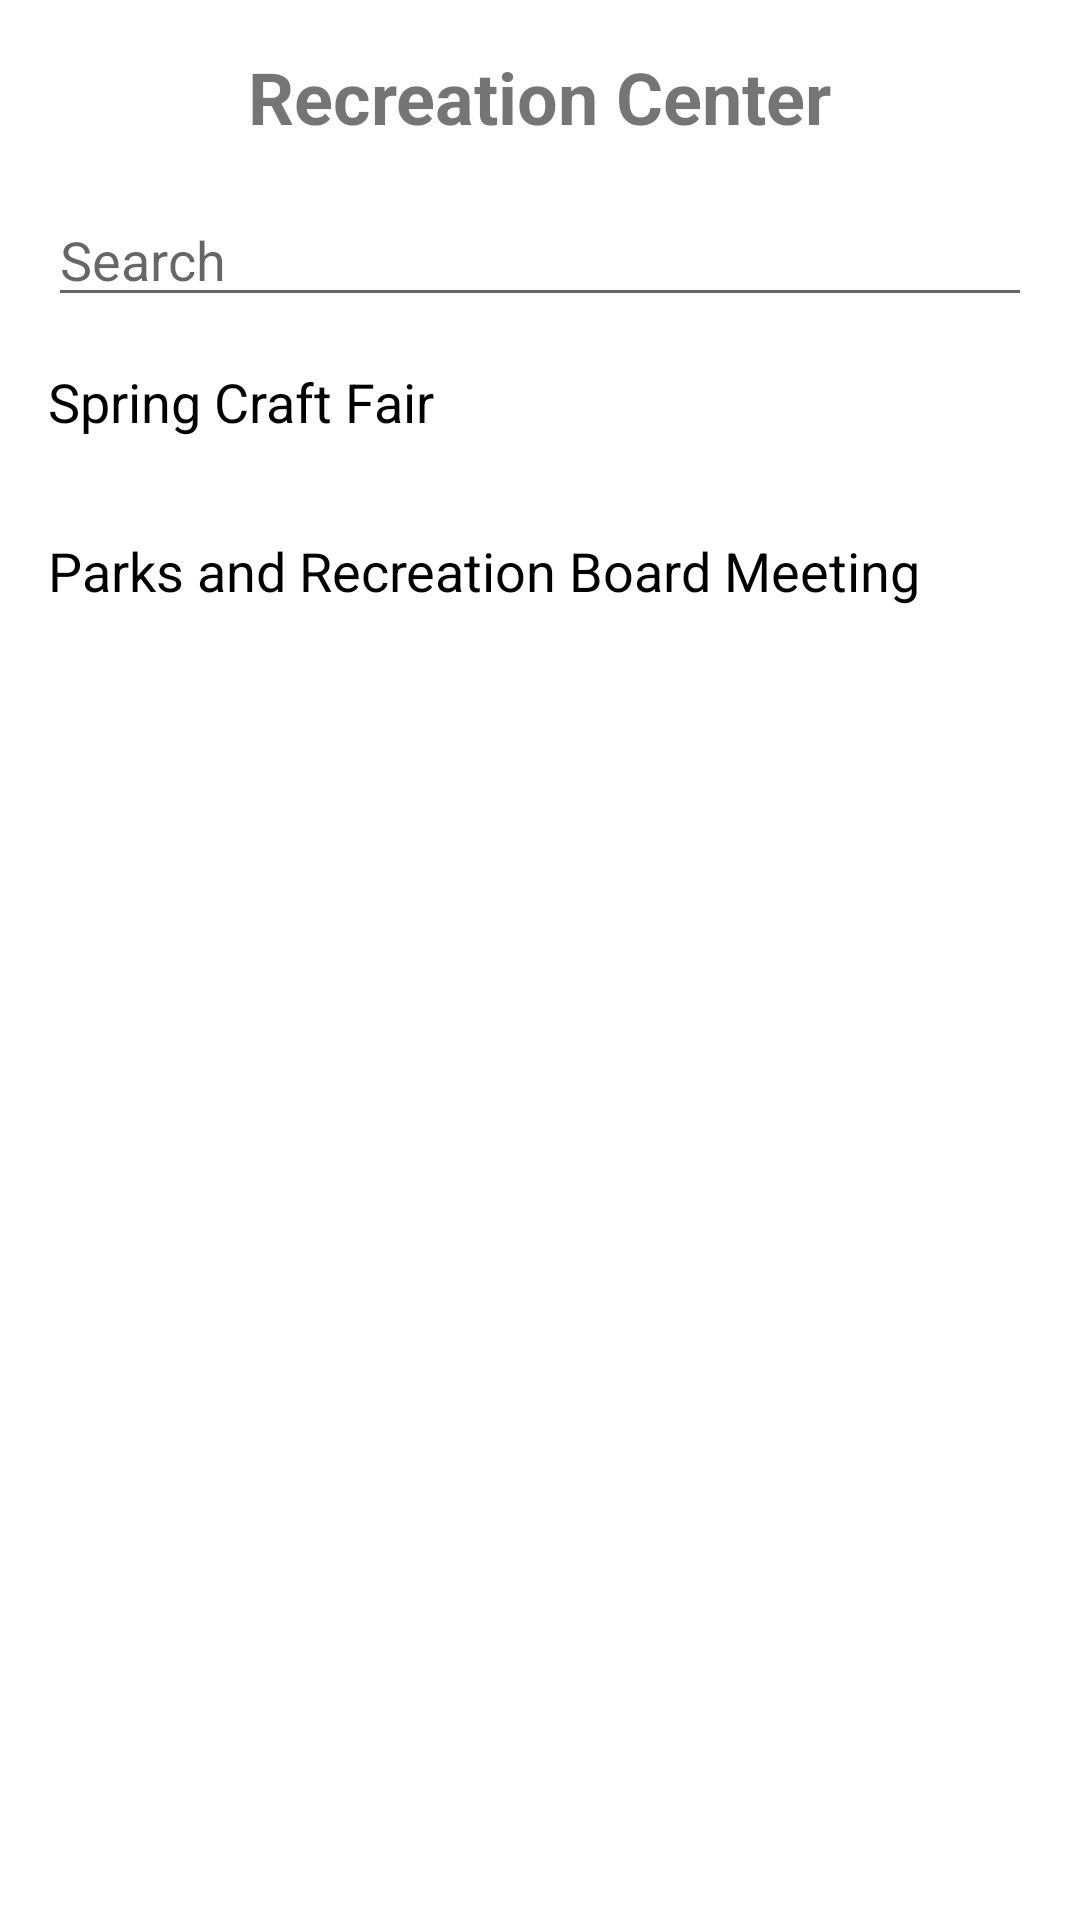

Android layout source for this screen:
<!-- AndroidManifest.xml: application theme Theme.NWRavens -->
<!-- res/layout/activity_rc_notification_specific.xml -->
<?xml version="1.0" encoding="utf-8"?>
<LinearLayout
    xmlns:android="http://schemas.android.com/apk/res/android"
    android:layout_width="match_parent"
    android:layout_height="match_parent"
    android:orientation="vertical"
    android:padding="16dp">

    
    <TextView
        android:id="@+id/notificationLabel"
        android:layout_width="wrap_content"
        android:layout_height="wrap_content"
        android:layout_gravity="center_horizontal"
        android:text="Recreation Center"
        android:textSize="24sp"
        android:textStyle="bold" />

    
    <EditText
        android:id="@+id/searchBar"
        android:layout_width="match_parent"
        android:layout_height="wrap_content"
        android:layout_marginTop="16dp"
        android:hint="Search"
        android:inputType="text"
        android:maxLines="1"
        android:singleLine="true" />
    
    <TextView
        android:id="@+id/noti1"
        android:layout_width="match_parent"
        android:layout_height="wrap_content"
        android:drawableEnd="@drawable/ic_forward_arrow"
        android:onClick="onClick"
        android:paddingTop="16dp"
        android:paddingBottom="16dp"
        android:text="Spring Craft Fair"
        android:textColor="@color/black"
        android:textSize="18sp" />
    
    <TextView
        android:id="@+id/noti2"
        android:layout_width="match_parent"
        android:layout_height="wrap_content"
        android:drawableEnd="@drawable/ic_forward_arrow"
        android:onClick="onClick"
        android:paddingTop="16dp"
        android:paddingBottom="16dp"
        android:text="Parks and Recreation Board Meeting"
        android:textColor="@color/black"
        android:textSize="18sp" />
    











    



















</LinearLayout>
<!-- resources referenced by this layout -->
<resources>
  <color name="black">#FF000000</color>
  <style name="Theme.NWRavens" parent="Theme.MaterialComponents.DayNight.DarkActionBar">
          
          <item name="colorPrimary">@color/purple_500</item>
          <item name="colorPrimaryVariant">@color/purple_700</item>
          <item name="colorOnPrimary">@color/white</item>
          
          <item name="colorSecondary">@color/teal_200</item>
          <item name="colorSecondaryVariant">@color/teal_700</item>
          <item name="colorOnSecondary">@color/black</item>
          
          <item name="android:statusBarColor">?attr/colorPrimaryVariant</item>
          
      </style>
  <color name="purple_500">#FF6200EE</color>
  <color name="purple_700">#FF3700B3</color>
  <color name="white">#FFFFFFFF</color>
  <color name="teal_200">#FF03DAC5</color>
  <color name="teal_700">#FF018786</color>
</resources>
